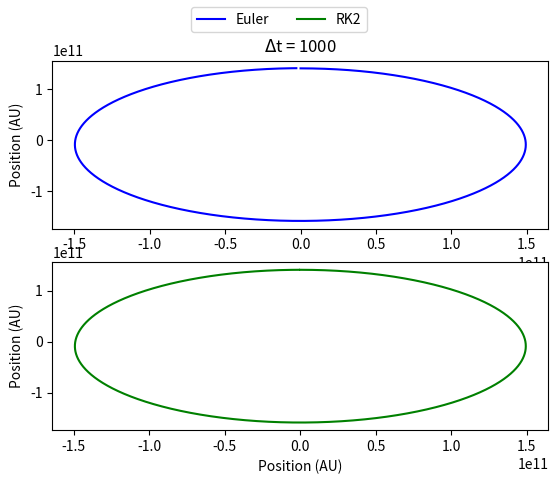
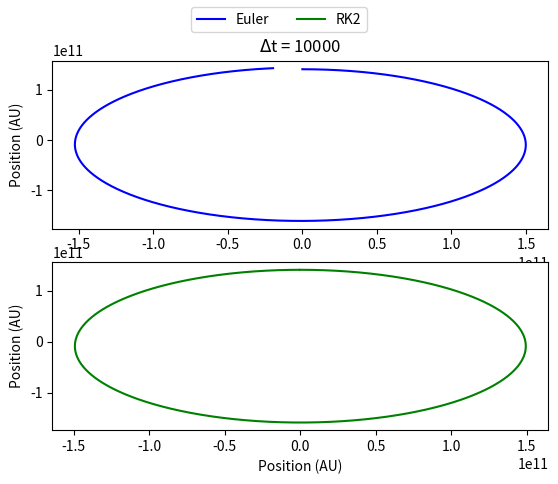
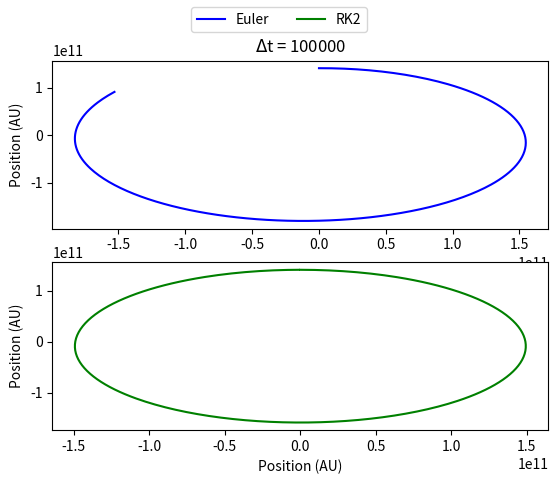
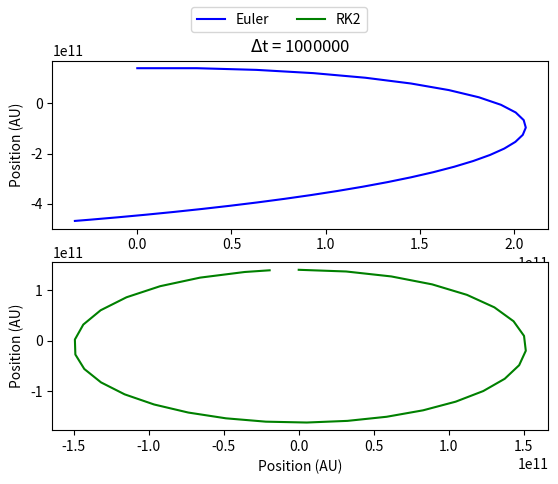

Recreate these plots in Python, in order.
import numpy as np
import matplotlib.pyplot as plt

G = 6.67e-11
Msun = 1.989e30
tmax = 365*24*60*60

class Orbit_ODE:

    def __init__(self,a,e,dt):

       self.a = a
       self.e = e
       self.dt = dt

    def initial_conditions(self):
        return np.array([0,self.a*(1-self.e),np.sqrt((G*Msun)/self.a * (1+self.e)/(1-self.e)),0])
    
    def rhs(self, vector):

     x, y, u, v = vector

     r = np.sqrt(x**2 + y**2)

     dxdt = u
     dydt = v

     dudt = (-G * Msun * x) / r**3
     dvdt = (-G * Msun * y) / r**3

     return np.array([dxdt,dydt,dudt,dvdt])
    
    def euler(self):

        history = []
        time = []
        dt = self.dt
        t = 0

        time.append(t)
        history.append(self.initial_conditions())

        while t < tmax:

            state_old = history[-1]

            if t + dt > tmax:
                dt = tmax - t

            dvec = self.rhs(state_old)

            state_new = state_old + dvec*dt

            t += dt

            time.append(t)
            history.append(state_new)

        return time, history
    
    def rk2(self):

        history = []
        time = []
        dt = self.dt
        t = 0

        time.append(t)
        history.append(self.initial_conditions())

        while t < tmax:

            if t + dt > tmax:
                dt = tmax - t

            state_old = history[-1]

            dvec = self.rhs(state_old)

            rk1 = state_old + 0.5*dt*dvec

            dvec = self.rhs(rk1)

            state_new = state_old + dt*dvec

            t += dt

            time.append(t)
            history.append(state_new)

        return time, history
    
    def plot(self):

            rtimes, rhistory = self.rk2()
            rxposition = [q[0] for q in rhistory]
            ryposition = [q[1] for q in rhistory]

            etimes, ehistory = self.euler()
            exposition = [q[0] for q in ehistory]
            eyposition = [q[1] for q in ehistory]

            fig, ax = plt.subplots(2)

            ax[0].plot(exposition,eyposition,'b-',label='Euler')
            ax[0].set_ylabel('Position (AU)')

            ax[1].plot(rxposition,ryposition,'g-',label='RK2')
            ax[1].set_ylabel('Position (AU)')
            ax[1].set_xlabel('Position (AU)')

            ax[0].set_title(rf'$\Delta$t = {self.dt}')
            plt.figlegend(loc = 'upper center', ncol=5, labelspacing=0.)

            plt.show()
    

dts = [1000,10000,100000,1000000]

for t in dts:
    earth = Orbit_ODE(1.496e11,0.06,t)

    earth.plot()
